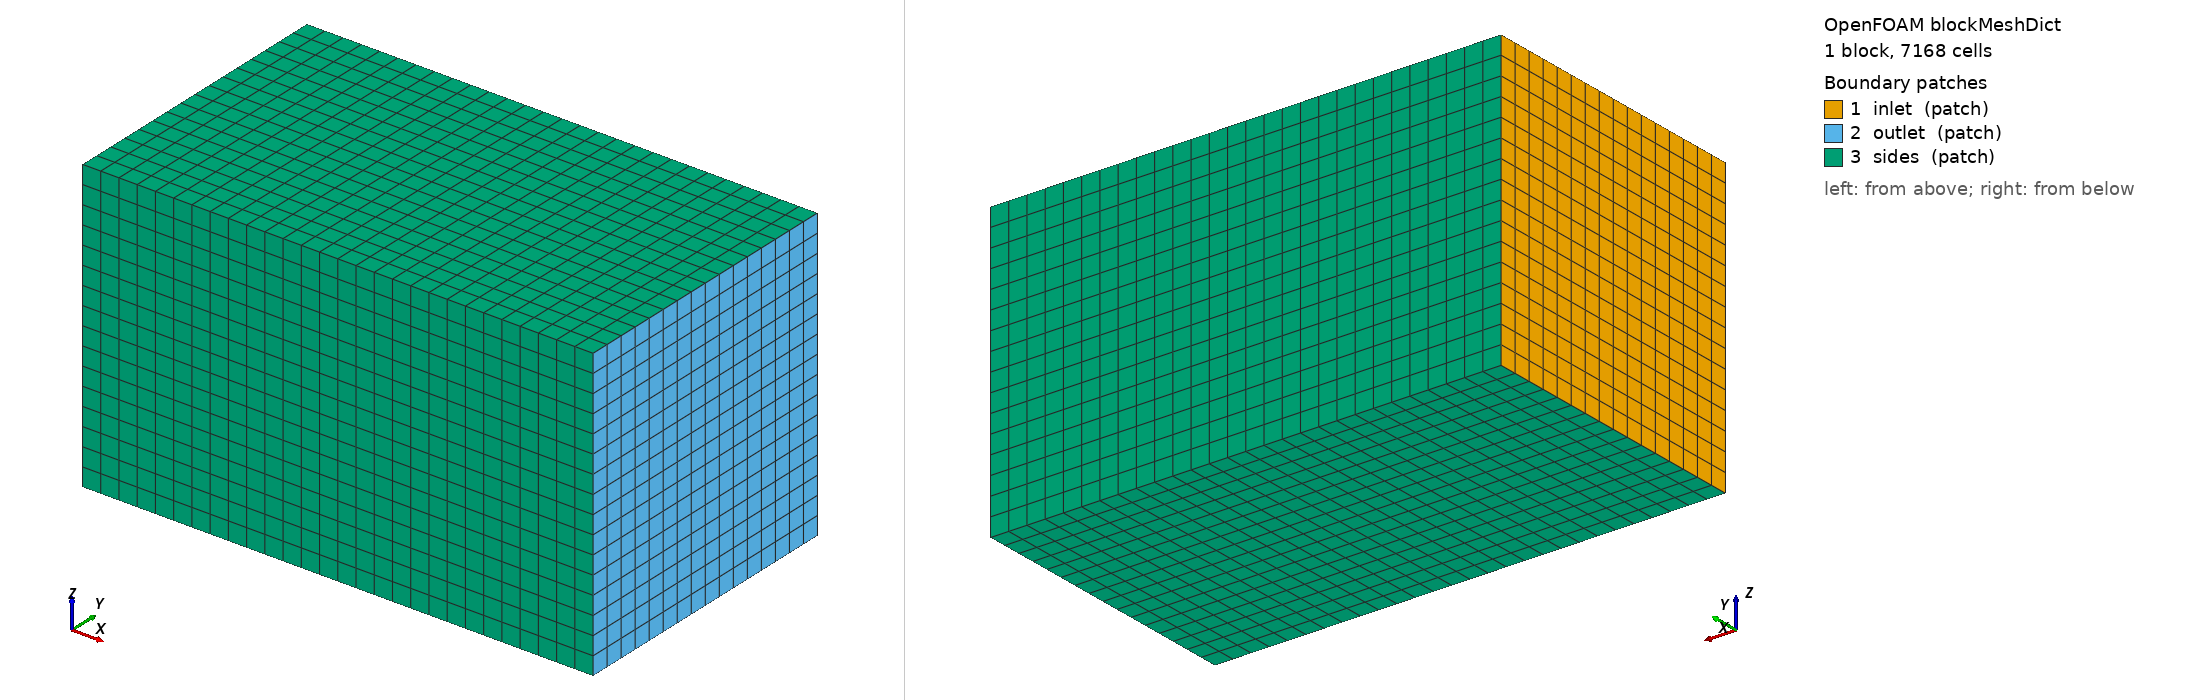

OpenFOAM case: the mesh blockMesh builds from blockMeshDict, 1 block(s), 7168 cells. Boundary patches (legend numbers): 1 inlet (patch), 2 outlet (patch), 3 sides (patch). Left view from above one corner, right view from below the opposite corner. Boundary conditions: 5 field file(s) under 0/; 3 of 3 drawn patches have an entry in a shipped field file.

=== system/blockMeshDict ===
/*--------------------------------*- C++ -*----------------------------------*\n  SPDX-License-Identifier: GPL-3.0-or-later
  FoamCraft reference case: a 1 m cube in a wind tunnel (pipeline test only).
\*---------------------------------------------------------------------------*/
FoamFile
{
    version     2.0;
    format      ascii;
    class       dictionary;
    object      blockMeshDict;
}

// Tunnel from x = -4 to 10 m, y and z from -4 to 4 m; cells of 0.5 m.
scale 1;

vertices
(
    (-4 -4 -4) (10 -4 -4) (10 4 -4) (-4 4 -4)
    (-4 -4  4) (10 -4  4) (10 4  4) (-4 4  4)
);

blocks
(
    hex (0 1 2 3 4 5 6 7) (28 16 16) simpleGrading (1 1 1)
);

boundary
(
    inlet  { type patch; faces ((0 4 7 3)); }
    outlet { type patch; faces ((1 2 6 5)); }
    sides
    {
        type patch;
        faces ((0 1 5 4) (3 7 6 2) (0 3 2 1) (4 5 6 7));
    }
);


=== system/controlDict ===
/*--------------------------------*- C++ -*----------------------------------*\n  SPDX-License-Identifier: GPL-3.0-or-later
  FoamCraft reference case: a 1 m cube in a wind tunnel (pipeline test only).
\*---------------------------------------------------------------------------*/
FoamFile
{
    version     2.0;
    format      ascii;
    class       dictionary;
    object      controlDict;
}

application     simpleFoam;
startFrom       startTime;
startTime       0;
stopAt          endTime;
endTime         {{END_TIME}};
deltaT          1;
writeControl    timeStep;
writeInterval   {{END_TIME}};
purgeWrite      0;
writeFormat     binary;
writePrecision  8;
writeCompression off;
timeFormat      general;
timePrecision   6;
runTimeModifiable false;


=== 0/U ===
/*--------------------------------*- C++ -*----------------------------------*\n  SPDX-License-Identifier: GPL-3.0-or-later
  FoamCraft reference case: a 1 m cube in a wind tunnel (pipeline test only).
\*---------------------------------------------------------------------------*/
FoamFile
{
    version     2.0;
    format      ascii;
    class       volVectorField;
    object      U;
}

dimensions      [0 1 -1 0 0 0 0];

internalField   uniform (10 0 0);

boundaryField
{
    inlet  { type fixedValue; value uniform (10 0 0); }
    outlet { type inletOutlet; inletValue uniform (0 0 0); value uniform (10 0 0); }
    sides  { type slip; }
    cube   { type noSlip; }
}


=== 0/k ===
/*--------------------------------*- C++ -*----------------------------------*\n  SPDX-License-Identifier: GPL-3.0-or-later
  FoamCraft reference case: a 1 m cube in a wind tunnel (pipeline test only).
\*---------------------------------------------------------------------------*/
FoamFile
{
    version     2.0;
    format      ascii;
    class       volScalarField;
    object      k;
}

dimensions      [0 2 -2 0 0 0 0];

internalField   uniform 0.015;

boundaryField
{
    inlet  { type fixedValue; value uniform 0.015; }
    outlet { type inletOutlet; inletValue uniform 0.015; value uniform 0.015; }
    sides  { type slip; }
    cube   { type kqRWallFunction; value uniform 0.015; }
}


=== 0/nut ===
/*--------------------------------*- C++ -*----------------------------------*\n  SPDX-License-Identifier: GPL-3.0-or-later
  FoamCraft reference case: a 1 m cube in a wind tunnel (pipeline test only).
\*---------------------------------------------------------------------------*/
FoamFile
{
    version     2.0;
    format      ascii;
    class       volScalarField;
    object      nut;
}

dimensions      [0 2 -1 0 0 0 0];

internalField   uniform 0;

boundaryField
{
    inlet  { type calculated; value uniform 0; }
    outlet { type calculated; value uniform 0; }
    sides  { type calculated; value uniform 0; }
    cube   { type nutkWallFunction; value uniform 0; }
}


=== 0/omega ===
/*--------------------------------*- C++ -*----------------------------------*\n  SPDX-License-Identifier: GPL-3.0-or-later
  FoamCraft reference case: a 1 m cube in a wind tunnel (pipeline test only).
\*---------------------------------------------------------------------------*/
FoamFile
{
    version     2.0;
    format      ascii;
    class       volScalarField;
    object      omega;
}

dimensions      [0 0 -1 0 0 0 0];

internalField   uniform 2.24;

boundaryField
{
    inlet  { type fixedValue; value uniform 2.24; }
    outlet { type inletOutlet; inletValue uniform 2.24; value uniform 2.24; }
    sides  { type slip; }
    cube   { type omegaWallFunction; value uniform 2.24; }
}


=== 0/p ===
/*--------------------------------*- C++ -*----------------------------------*\n  SPDX-License-Identifier: GPL-3.0-or-later
  FoamCraft reference case: a 1 m cube in a wind tunnel (pipeline test only).
\*---------------------------------------------------------------------------*/
FoamFile
{
    version     2.0;
    format      ascii;
    class       volScalarField;
    object      p;
}

dimensions      [0 2 -2 0 0 0 0];

internalField   uniform 0;

boundaryField
{
    inlet  { type zeroGradient; }
    outlet { type fixedValue; value uniform 0; }
    sides  { type slip; }
    cube   { type zeroGradient; }
}
